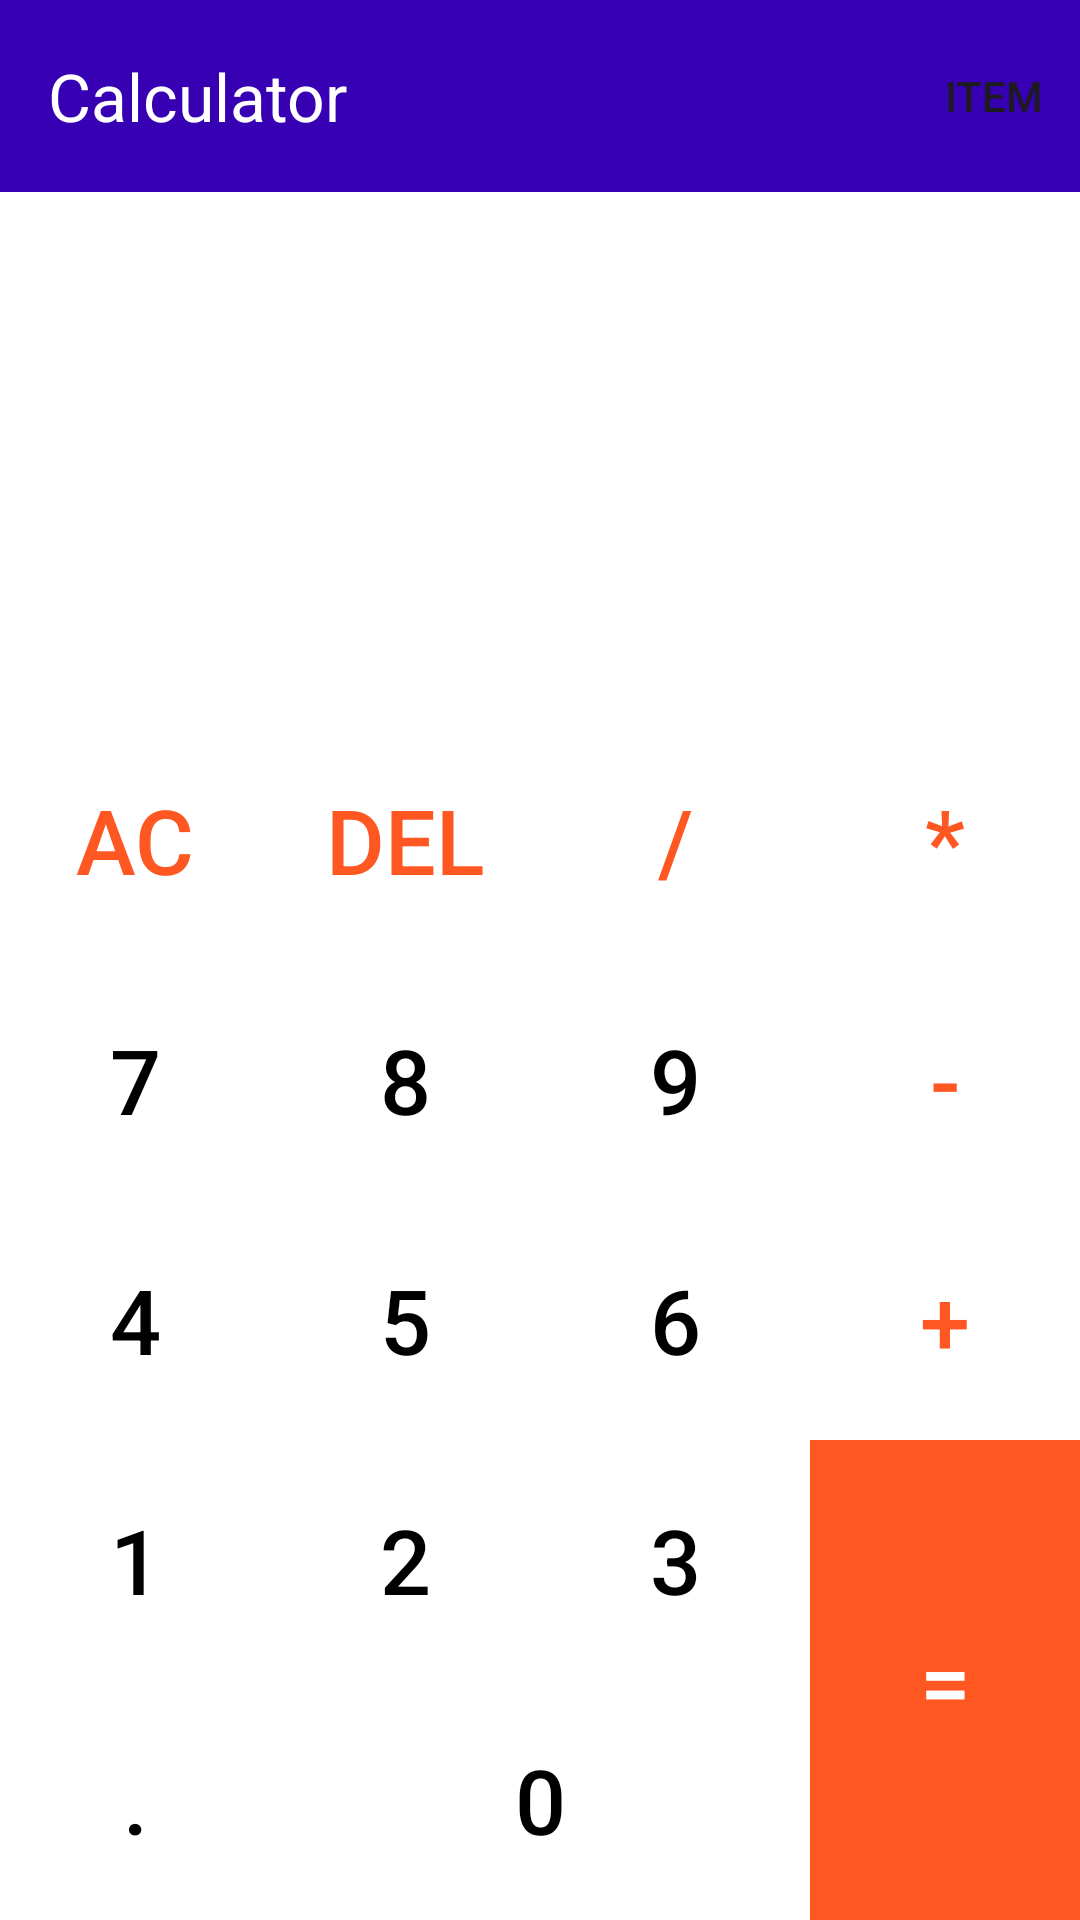

Produce the Android XML layout that renders to this screen, including the resource entries it uses.
<!-- AndroidManifest.xml: application theme Theme.CalculatorApplication -->
<!-- res/layout/activity_main.xml -->
<?xml version="1.0" encoding="utf-8"?>
<androidx.constraintlayout.widget.ConstraintLayout xmlns:android="http://schemas.android.com/apk/res/android"
    xmlns:app="http://schemas.android.com/apk/res-auto"
    xmlns:tools="http://schemas.android.com/tools"
    android:id="@+id/main"
    android:layout_width="match_parent"
    android:layout_height="match_parent"
    android:background="@color/background_color"
    tools:context=".MainActivity">

    <com.google.android.material.appbar.AppBarLayout
        android:id="@+id/appBarLayout"
        android:layout_width="match_parent"
        android:layout_height="?attr/actionBarSize"
        android:background="@color/bar_color"
        app:layout_constraintEnd_toEndOf="parent"
        app:layout_constraintStart_toStartOf="parent"
        app:layout_constraintTop_toTopOf="parent">

        <com.google.android.material.appbar.MaterialToolbar
            android:id="@+id/toolbar"
            android:layout_width="match_parent"
            android:layout_height="?attr/actionBarSize"
            app:menu="@menu/settings_menu"
            app:title="Calculator"
            app:titleTextColor="@color/white" />

    </com.google.android.material.appbar.AppBarLayout>

    <TextView
        android:id="@+id/textViewHistory"
        android:layout_width="match_parent"
        android:layout_height="0dp"
        android:autoSizeMaxTextSize="50sp"
        android:autoSizeMinTextSize="12sp"
        android:autoSizeStepGranularity="2sp"
        android:autoSizeTextType="uniform"
        android:background="@color/background_color"
        android:gravity="center|end"
        android:textColor="@color/text_color"
        app:layout_constraintBottom_toTopOf="@+id/textViewResult"
        app:layout_constraintEnd_toEndOf="parent"
        app:layout_constraintStart_toStartOf="parent"
        app:layout_constraintTop_toBottomOf="@+id/appBarLayout" />

    <TextView
        android:id="@+id/textViewResult"
        android:layout_width="match_parent"
        android:layout_height="100dp"
        android:autoSizeMaxTextSize="75sp"
        android:autoSizeMinTextSize="18sp"
        android:autoSizeStepGranularity="2sp"
        android:autoSizeTextType="uniform"
        android:background="@color/background_color"
        android:gravity="center|end"
        android:textColor="@color/text_color"
        app:layout_constraintBottom_toTopOf="@+id/gridlayout"
        app:layout_constraintEnd_toEndOf="parent"
        app:layout_constraintStart_toStartOf="parent" />

    <GridLayout
        android:id="@+id/gridlayout"
        android:layout_width="match_parent"
        android:layout_height="wrap_content"
        android:columnCount="4"
        android:rowCount="5"
        app:layout_constraintBottom_toBottomOf="parent"
        app:layout_constraintEnd_toEndOf="parent"
        app:layout_constraintStart_toStartOf="parent">

        <androidx.appcompat.widget.AppCompatButton
            android:layout_height="80dp"
            android:layout_width="wrap_content"
            android:id="@+id/btnAC"
            android:text="AC"
            android:textColor="@color/orange"
            android:textSize="30sp"
            android:background="@color/background_color"
            android:layout_row="0"
            android:layout_column="0"
            android:layout_columnWeight="1"/>

        <androidx.appcompat.widget.AppCompatButton
            android:layout_height="80dp"
            android:layout_width="wrap_content"
            android:id="@+id/btnDel"
            android:text="DEL"
            android:textColor="@color/orange"
            android:textSize="30sp"
            android:background="@color/background_color"
            android:layout_row="0"
            android:layout_column="1"
            android:layout_columnWeight="1"/>

        <androidx.appcompat.widget.AppCompatButton
            android:layout_height="80dp"
            android:layout_width="wrap_content"
            android:id="@+id/btnDivide"
            android:text="/"
            android:textColor="@color/orange"
            android:textSize="30sp"
            android:background="@color/background_color"
            android:layout_row="0"
            android:layout_column="2"
            android:layout_columnWeight="1"/>

        <androidx.appcompat.widget.AppCompatButton
            android:layout_height="80dp"
            android:layout_width="wrap_content"
            android:id="@+id/btnMulti"
            android:text="*"
            android:textColor="@color/orange"
            android:textSize="30sp"
            android:background="@color/background_color"
            android:layout_row="0"
            android:layout_column="3"
            android:layout_columnWeight="1"/>

        <androidx.appcompat.widget.AppCompatButton
            android:layout_height="80dp"
            android:layout_width="wrap_content"
            android:id="@+id/btnMinus"
            android:text="-"
            android:textColor="@color/orange"
            android:textSize="30sp"
            android:background="@color/background_color"
            android:layout_row="1"
            android:layout_column="3"
            android:layout_columnWeight="1"/>

        <androidx.appcompat.widget.AppCompatButton
            android:layout_height="80dp"
            android:layout_width="wrap_content"
            android:id="@+id/btnNine"
            android:text="9"
            android:textColor="@color/text_color"
            android:textSize="30sp"
            android:background="@color/background_color"
            android:layout_row="1"
            android:layout_column="2"
            android:layout_columnWeight="1"/>

        <androidx.appcompat.widget.AppCompatButton
            android:layout_height="80dp"
            android:layout_width="wrap_content"
            android:id="@+id/btnEight"
            android:text="8"
            android:textColor="@color/text_color"
            android:textSize="30sp"
            android:background="@color/background_color"
            android:layout_row="1"
            android:layout_column="1"
            android:layout_columnWeight="1"/>

        <androidx.appcompat.widget.AppCompatButton
            android:layout_height="80dp"
            android:layout_width="wrap_content"
            android:id="@+id/btnSeven"
            android:text="7"
            android:textColor="@color/text_color"
            android:textSize="30sp"
            android:background="@color/background_color"
            android:layout_row="1"
            android:layout_column="0"
            android:layout_columnWeight="1"/>

        <androidx.appcompat.widget.AppCompatButton
            android:layout_height="80dp"
            android:layout_width="wrap_content"
            android:id="@+id/btnPlus"
            android:text="+"
            android:textColor="@color/orange"
            android:textSize="30sp"
            android:background="@color/background_color"
            android:layout_row="2"
            android:layout_column="3"
            android:layout_columnWeight="1"/>

        <androidx.appcompat.widget.AppCompatButton
            android:layout_height="80dp"
            android:layout_width="wrap_content"
            android:id="@+id/btnSix"
            android:text="6"
            android:textColor="@color/text_color"
            android:textSize="30sp"
            android:background="@color/background_color"
            android:layout_row="2"
            android:layout_column="2"
            android:layout_columnWeight="1"/>

        <androidx.appcompat.widget.AppCompatButton
            android:layout_height="80dp"
            android:layout_width="wrap_content"
            android:id="@+id/btnFive"
            android:text="5"
            android:textColor="@color/text_color"
            android:textSize="30sp"
            android:background="@color/background_color"
            android:layout_row="2"
            android:layout_column="1"
            android:layout_columnWeight="1"/>

        <androidx.appcompat.widget.AppCompatButton
            android:layout_height="80dp"
            android:layout_width="wrap_content"
            android:id="@+id/btnFour"
            android:text="4"
            android:textColor="@color/text_color"
            android:textSize="30sp"
            android:background="@color/background_color"
            android:layout_row="2"
            android:layout_column="0"
            android:layout_columnWeight="1"/>

        <androidx.appcompat.widget.AppCompatButton
            android:layout_height="80dp"
            android:layout_width="wrap_content"
            android:id="@+id/btnEqual"
            android:text="="
            android:textColor="@color/white"
            android:textSize="30sp"
            android:background="@color/orange"
            android:layout_row="3"
            android:layout_column="3"
            android:layout_rowWeight="1"
            android:layout_columnWeight="1"
            android:layout_rowSpan="2"/>

        <androidx.appcompat.widget.AppCompatButton
            android:layout_height="80dp"
            android:layout_width="wrap_content"
            android:id="@+id/btnThree"
            android:text="3"
            android:textColor="@color/text_color"
            android:textSize="30sp"
            android:background="@color/background_color"
            android:layout_row="3"
            android:layout_column="2"
            android:layout_columnWeight="1"/>

        <androidx.appcompat.widget.AppCompatButton
            android:layout_height="80dp"
            android:layout_width="wrap_content"
            android:id="@+id/btnTwo"
            android:text="2"
            android:textColor="@color/text_color"
            android:textSize="30sp"
            android:background="@color/background_color"
            android:layout_row="3"
            android:layout_column="1"
            android:layout_columnWeight="1"/>

        <androidx.appcompat.widget.AppCompatButton
            android:layout_height="80dp"
            android:layout_width="wrap_content"
            android:id="@+id/btnOne"
            android:text="1"
            android:textColor="@color/text_color"
            android:textSize="30sp"
            android:background="@color/background_color"
            android:layout_row="3"
            android:layout_column="0"
            android:layout_columnWeight="1"/>

        <androidx.appcompat.widget.AppCompatButton
            android:layout_height="80dp"
            android:layout_width="wrap_content"
            android:id="@+id/btnZero"
            android:text="0"
            android:textColor="@color/text_color"
            android:textSize="30sp"
            android:background="@color/background_color"
            android:layout_row="4"
            android:layout_column="1"
            android:layout_columnSpan="2"
            android:layout_columnWeight="1"/>

        <androidx.appcompat.widget.AppCompatButton
            android:layout_height="80dp"
            android:layout_width="wrap_content"
            android:id="@+id/btnDot"
            android:text="."
            android:textColor="@color/text_color"
            android:textSize="30sp"
            android:background="@color/background_color"
            android:layout_row="4"
            android:layout_column="0"
            android:layout_columnWeight="1"/>

    </GridLayout>



</androidx.constraintlayout.widget.ConstraintLayout>
<!-- resources referenced by this layout -->
<resources>
  <color name="background_color">#FFFFFFFF</color>
  <color name="bar_color">#FF3700B3</color>
  <color name="orange">#FF5722</color>
  <color name="text_color">#FF000000</color>
  <color name="white">#FFFFFFFF</color>
  <style name="Theme.CalculatorApplication" parent="Base.Theme.CalculatorApplication" />
  <style name="Base.Theme.CalculatorApplication" parent="Theme.Material3.DayNight.NoActionBar">
          
          
          <item name="android:statusBarColor">@color/bar_color</item>
      </style>
</resources>
